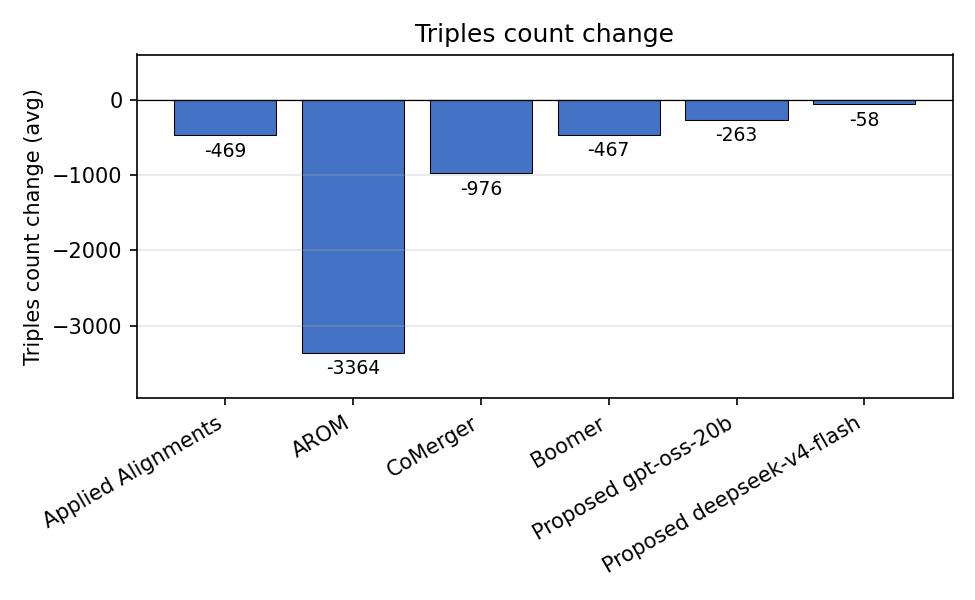

The table this chart was drawn from, first rows:
method, Triples Count Change
Applied Alignments, -469.2
AROM, -3364
CoMerger, -976.5
Boomer, -467.2
Proposed gpt-oss-20b, -262.8
Proposed deepseek-v4-flash, -58.5
